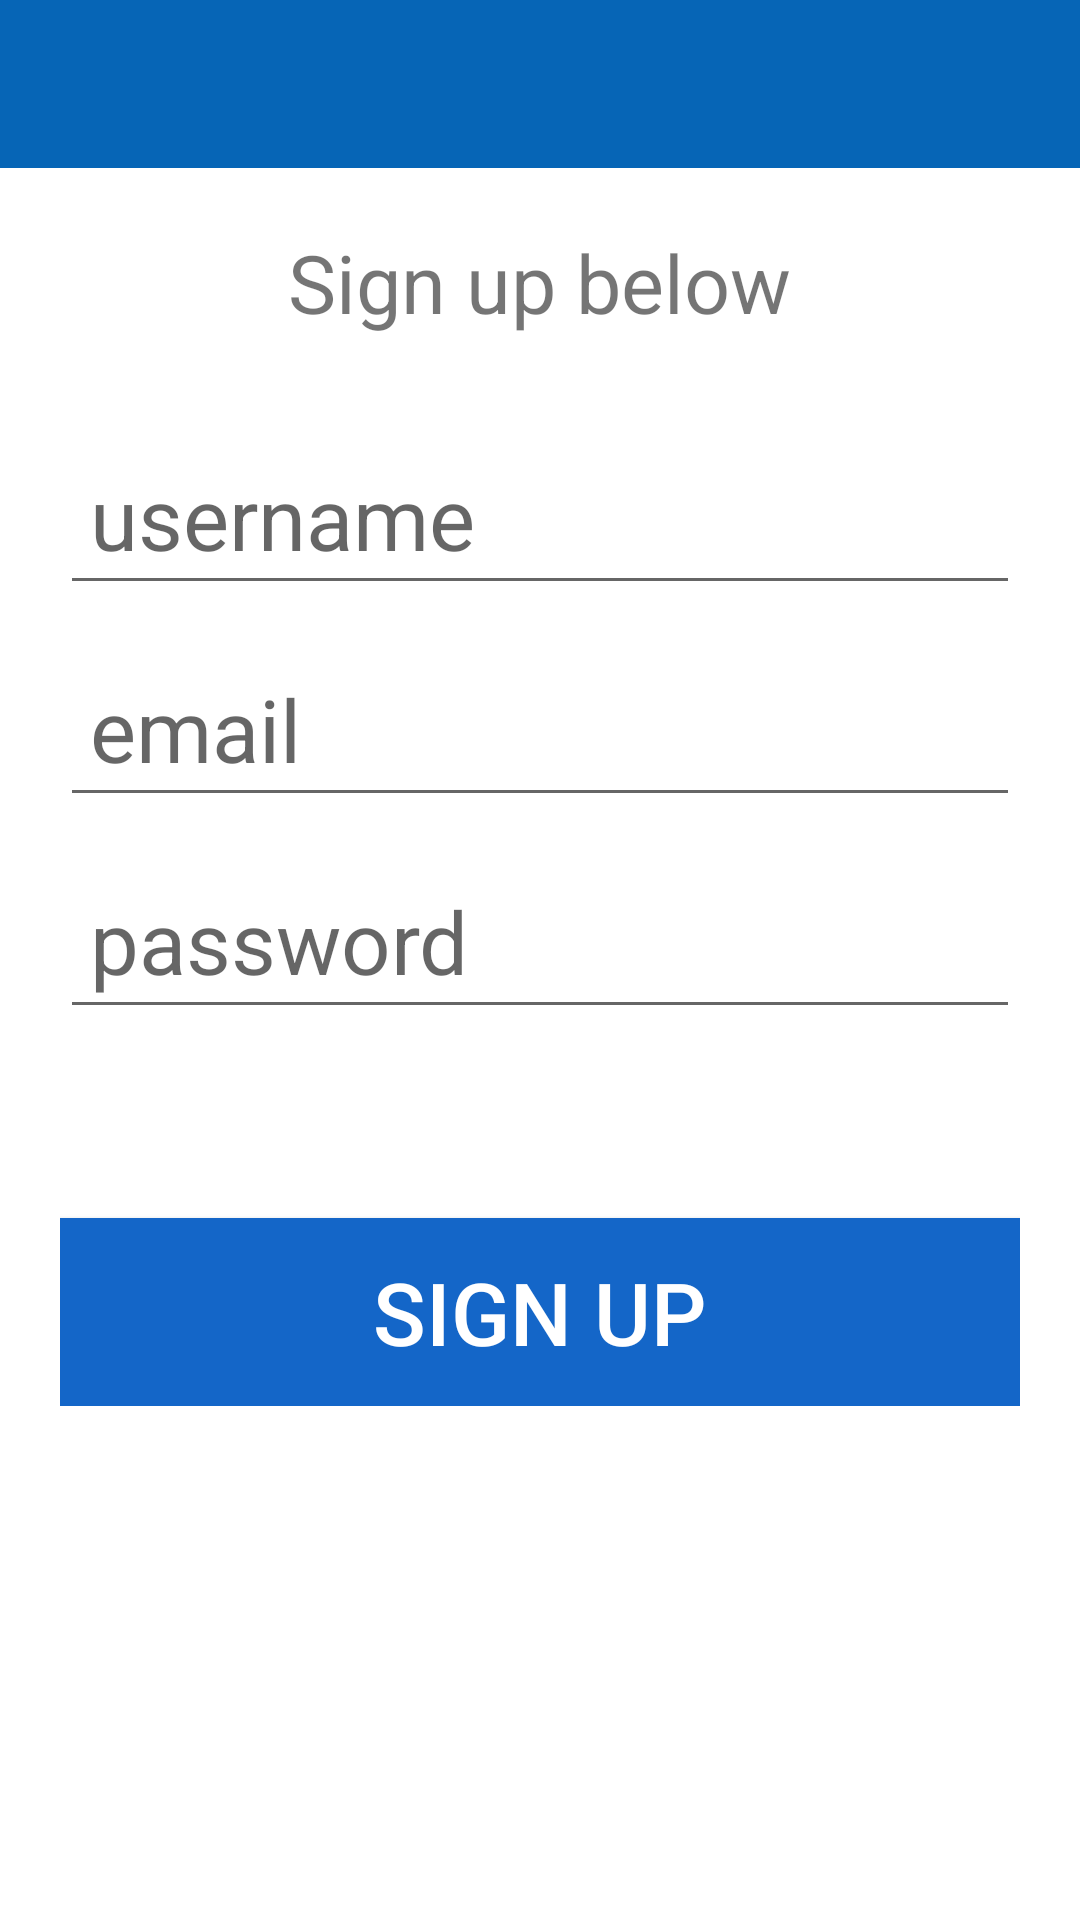

Reconstruct the res/layout file that produces this screen, plus the resources it refers to.
<!-- AndroidManifest.xml: application theme AppTheme -->
<!-- res/layout/activity_sign_up.xml -->
<?xml version="1.0" encoding="utf-8"?>
<RelativeLayout xmlns:android="http://schemas.android.com/apk/res/android"
    xmlns:app="http://schemas.android.com/apk/res-auto"
    xmlns:tools="http://schemas.android.com/tools"
    android:layout_width="match_parent"
    android:layout_height="match_parent"
    tools:context=".SignUpActivity">

    <include
        android:id="@+id/toolbar"
        layout="@layout/bar_layout"/>
    
    <LinearLayout
        android:layout_width="match_parent"
        android:layout_height="wrap_content"
        android:layout_margin="20dp"
        android:orientation="vertical"
        android:gravity="center_horizontal"
        android:layout_below="@+id/toolbar">


        <TextView
            android:layout_width="wrap_content"
            android:layout_height="wrap_content"
            android:text="Sign up below"
            android:textSize="27sp"
            android:layout_marginBottom="19sp"/>


        <EditText
            android:layout_width="match_parent"
            android:layout_height="wrap_content"
            android:hint="username"
            android:id="@+id/username"
            android:layout_marginTop="12dp"
            android:inputType="text"
            android:padding="10dp"
            android:textSize="29sp"/>


        <EditText
            android:layout_width="match_parent"
            android:layout_height="wrap_content"
            android:hint="email"
            android:id="@+id/email"
            android:layout_marginTop="12dp"
            android:padding="10dp"
            android:inputType="textEmailAddress"
            android:textSize="29sp"/>

        <EditText
            android:layout_width="match_parent"
            android:layout_height="wrap_content"
            android:hint="password"
            android:id="@+id/password"
            android:layout_marginTop="12dp"
            android:padding="10dp"
            android:inputType="textPassword"
            android:textSize="29sp"/>

        <RelativeLayout
            android:layout_width="wrap_content"
            android:layout_height="wrap_content">

            <ProgressBar
                android:layout_width="wrap_content"
                android:layout_height="wrap_content"
                android:layout_centerVertical="true"
                android:id="@+id/progress"
                android:visibility="invisible"
                android:layout_centerHorizontal="true"/>
        </RelativeLayout>


        <Button
            android:layout_width="match_parent"
            android:layout_height="wrap_content"
            android:text="SIGN UP"
            android:textSize="29sp"
            android:id="@+id/signUp"
            android:padding="12dp"
            android:textColor="#ffffff"
            android:background="@color/colorPrimary"
            android:layout_marginTop="15dp"/>
    </LinearLayout>


</RelativeLayout>
<!-- res/layout/bar_layout.xml (included above) -->
<?xml version="1.0" encoding="utf-8"?>
<androidx.appcompat.widget.Toolbar xmlns:android="http://schemas.android.com/apk/res/android"
    android:layout_width="match_parent"
    android:layout_height="wrap_content"
    xmlns:app="http://schemas.android.com/apk/res-auto"
    android:background="@color/colorPrimaryDark"
    app:popupTheme="@style/MenuStyle"
    android:id="@+id/toolbar">

</androidx.appcompat.widget.Toolbar>
<!-- resources referenced by this layout -->
<resources>
  <color name="colorPrimary">#1466C8</color>
  <color name="colorPrimaryDark">#0665B6</color>
  <style name="MenuStyle" parent="Theme.AppCompat.Light">
      <item name="android:background">@android:color/white
      </item>
      </style>
  <style name="AppTheme" parent="Theme.MaterialComponents.Light.NoActionBar">
          
          <item name="colorPrimary">@color/colorPrimary</item>
          <item name="colorPrimaryDark">@color/colorPrimaryDark</item>
          <item name="colorAccent">@color/colorAccent</item>
      </style>
  <color name="colorAccent">#03DAC5</color>
</resources>
